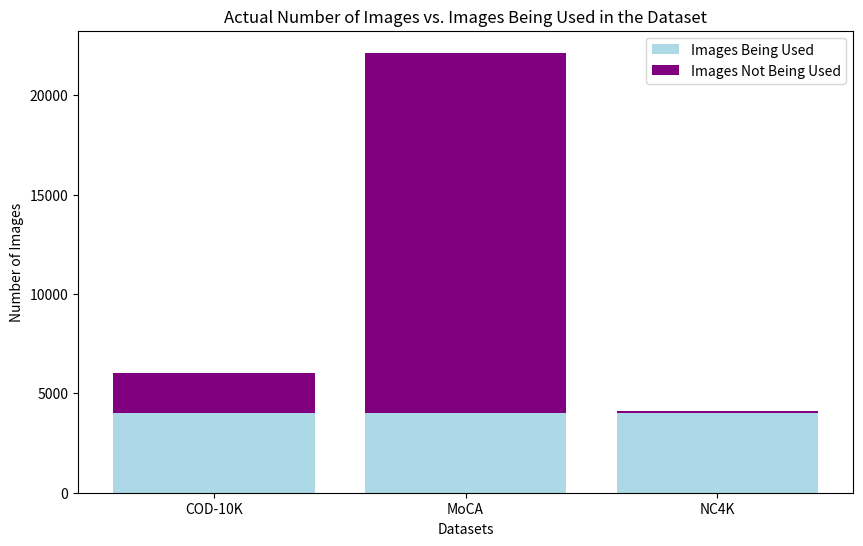

Write the Python code that produced this figure.
import matplotlib.pyplot as plt
import numpy as np

# Define multiple datasets (you can modify this according to your datasets)
datasets = {
    'COD-10K': {'total_images': 6000, 'images_used': 4000},
    'MoCA': {'total_images': 22139, 'images_used': 4000},
    'NC4K': {'total_images': 4121, 'images_used': 4000}
}

# Prepare data for the bar chart
categories = ['Images Used', 'Images Unused']
dataset_names = list(datasets.keys())
num_datasets = len(dataset_names)
bar_width = 0.25  # Width of the bars

# Calculate the number of unused images and used images for each dataset
unused_images = [datasets[name]['total_images'] - datasets[name]['images_used'] for name in dataset_names]
used_images = [datasets[name]['images_used'] for name in dataset_names]

# Create the bar chart
plt.figure(figsize=(10, 6))

# Plot bars for unused images
bars1 = plt.bar(dataset_names, used_images, color='lightblue', label='Images Being Used')

# Plot bars for used images on top of the unused images
bars2 = plt.bar(dataset_names, unused_images, bottom=used_images, color='purple', label='Images Not Being Used')

# Adding labels and title
plt.xlabel('Datasets')
plt.ylabel('Number of Images')
plt.title('Actual Number of Images vs. Images Being Used in the Dataset')
plt.legend()

# Display the bar chart
plt.show()
